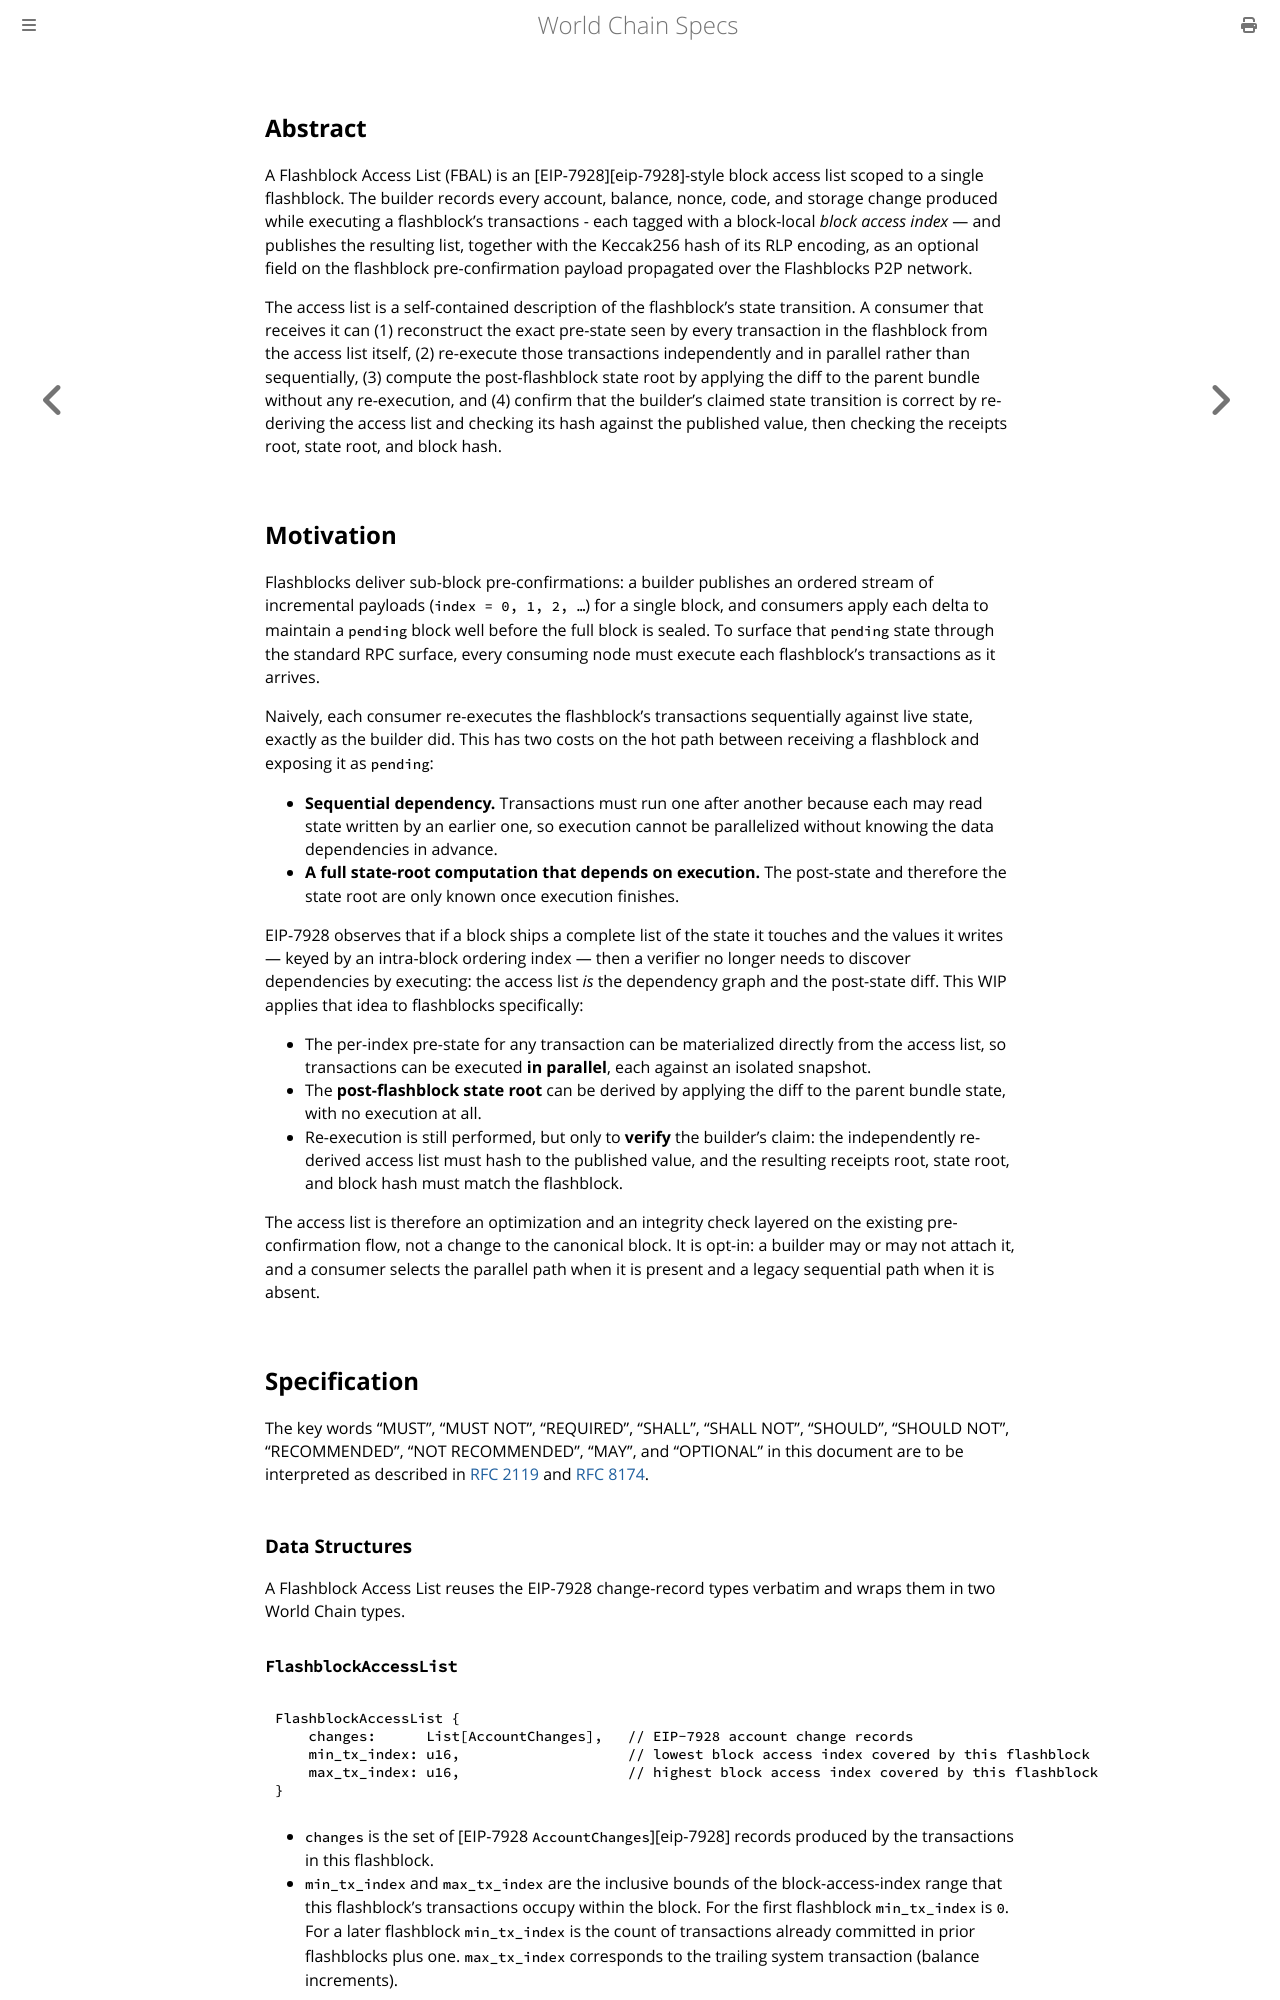

repository: worldcoin/world-chain · page: wips/wip-1007.html · generator: mdbook

---
wip: 1007
title: Flashblock Access Lists
description: A block-access-list sidecar attached to each flashblock pre-confirmation that lets consumers reconstruct pre-state, execute transactions in parallel, and derive the post-state root from the diff alone.
author: 0xOsiris (@0xOsiris)
status: Draft
type: Standards Track
category: Networking
created: 2026-05-29
requires: EIP-7928
---

## Abstract

A Flashblock Access List (FBAL) is an [EIP-7928][eip-7928]-style block access list scoped to a single flashblock. The builder records every account, balance, nonce, code, and storage change produced while executing a flashblock's transactions - each tagged with a block-local *block access index* — and publishes the resulting list, together with the Keccak256 hash of its RLP encoding, as an optional field on the flashblock pre-confirmation payload propagated over the Flashblocks P2P network.

The access list is a self-contained description of the flashblock's state transition. A consumer that receives it can (1) reconstruct the exact pre-state seen by every transaction in the flashblock from the access list itself, (2) re-execute those transactions independently and in parallel rather than sequentially, (3) compute the post-flashblock state root by applying the diff to the parent bundle without any re-execution, and (4) confirm that the builder's claimed state transition is correct by re-deriving the access list and checking its hash against the published value, then checking the receipts root, state root, and block hash.

## Motivation

Flashblocks deliver sub-block pre-confirmations: a builder publishes an ordered stream of incremental payloads (`index = 0, 1, 2, …`) for a single block, and consumers apply each delta to maintain a `pending` block well before the full block is sealed. To surface that `pending` state through the standard RPC surface, every consuming node must execute each flashblock's transactions as it arrives.

Naively, each consumer re-executes the flashblock's transactions sequentially against live state, exactly as the builder did. This has two costs on the hot path between receiving a flashblock and exposing it as `pending`:

- **Sequential dependency.** Transactions must run one after another because each may read state written by an earlier one, so execution cannot be parallelized without knowing the data dependencies in advance.
- **A full state-root computation that depends on execution.** The post-state and therefore the state root are only known once execution finishes.

EIP-7928 observes that if a block ships a complete list of the state it touches and the values it writes — keyed by an intra-block ordering index — then a verifier no longer needs to discover dependencies by executing: the access list *is* the dependency graph and the post-state diff. This WIP applies that idea to flashblocks specifically:

- The per-index pre-state for any transaction can be materialized directly from the access list, so transactions can be executed **in parallel**, each against an isolated snapshot.
- The **post-flashblock state root** can be derived by applying the diff to the parent bundle state, with no execution at all.
- Re-execution is still performed, but only to **verify** the builder's claim: the independently re-derived access list must hash to the published value, and the resulting receipts root, state root, and block hash must match the flashblock.

The access list is therefore an optimization and an integrity check layered on the existing pre-confirmation flow, not a change to the canonical block. It is opt-in: a builder may or may not attach it, and a consumer selects the parallel path when it is present and a legacy sequential path when it is absent.

## Specification

The key words "MUST", "MUST NOT", "REQUIRED", "SHALL", "SHALL NOT", "SHOULD", "SHOULD NOT", "RECOMMENDED", "NOT RECOMMENDED", "MAY", and "OPTIONAL" in this document are to be interpreted as described in [RFC 2119](https://www.rfc-editor.org/rfc/rfc2119) and [RFC 8174](https://www.rfc-editor.org/rfc/rfc8174).

### Data Structures

A Flashblock Access List reuses the EIP-7928 change-record types verbatim and wraps them in two World Chain types.
